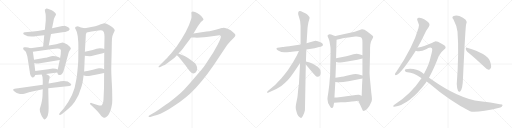
t = 0.00 s
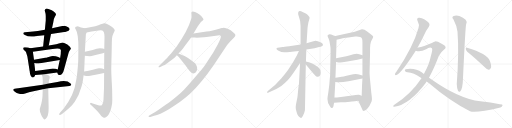
t = 4.82 s
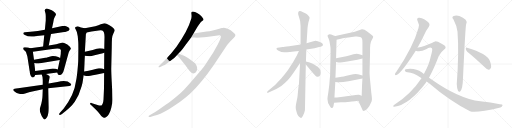
t = 9.65 s
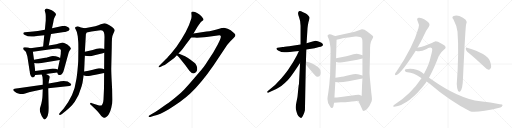
t = 14.47 s
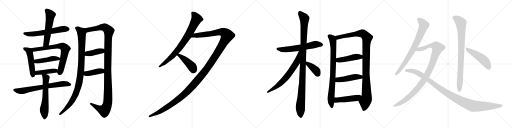
t = 19.29 s
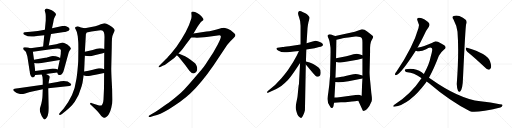
t = 24.12 s

The animated SVG that drew these frames (rendered in a browser with its animation timeline set to each time). Animation: 29 CSS @keyframes rules; one cycle of 24.12 s.

<svg version="1.1" viewBox="0 0 4096 1024" xmlns="http://www.w3.org/2000/svg">
  <g stroke="lightgray" stroke-dasharray="1,1" stroke-width="1" transform="scale(4, 4)">
    <line x1="0" y1="0" x2="256" y2="256"></line>
    <line x1="256" y1="0" x2="0" y2="256"></line>
    <line x1="128" y1="0" x2="128" y2="256"></line>
    <line x1="0" y1="128" x2="256" y2="128"></line>
    <line x1="256" y1="0" x2="512" y2="256"></line>
    <line x1="512" y1="0" x2="256" y2="256"></line>
    <line x1="384" y1="0" x2="384" y2="256"></line>
    <line x1="256" y1="128" x2="512" y2="128"></line>
    <line x1="512" y1="0" x2="768" y2="256"></line>
    <line x1="768" y1="0" x2="512" y2="256"></line>
    <line x1="640" y1="0" x2="640" y2="256"></line>
    <line x1="512" y1="128" x2="768" y2="128"></line>
    <line x1="768" y1="0" x2="1024" y2="256"></line>
    <line x1="1024" y1="0" x2="768" y2="256"></line>
    <line x1="896" y1="0" x2="896" y2="256"></line>
    <line x1="768" y1="128" x2="1024" y2="128"></line>
  </g>
<g transform="scale(1, -1) translate(0, -850)">
   <style type="text/css">
    @keyframes keyframes0 {
      from {
       stroke: black;
       stroke-dashoffset: 609;
       stroke-width: 128;
       }
       66% {
       animation-timing-function: step-end;
       stroke: black;
       stroke-dashoffset: 0;
       stroke-width: 128;
       }
       to {
       stroke: black;
       stroke-width: 1024;
       }
       }
       #make-me-a-hanzi-animation-0 {
         animation: keyframes0 0.745605s both;
         animation-delay: 0.000000s;
         animation-timing-function: linear;
       }
    @keyframes keyframes1 {
      from {
       stroke: black;
       stroke-dashoffset: 557;
       stroke-width: 128;
       }
       64% {
       animation-timing-function: step-end;
       stroke: black;
       stroke-dashoffset: 0;
       stroke-width: 128;
       }
       to {
       stroke: black;
       stroke-width: 1024;
       }
       }
       #make-me-a-hanzi-animation-1 {
         animation: keyframes1 0.703288s both;
         animation-delay: 0.745605s;
         animation-timing-function: linear;
       }
    @keyframes keyframes2 {
      from {
       stroke: black;
       stroke-dashoffset: 497;
       stroke-width: 128;
       }
       62% {
       animation-timing-function: step-end;
       stroke: black;
       stroke-dashoffset: 0;
       stroke-width: 128;
       }
       to {
       stroke: black;
       stroke-width: 1024;
       }
       }
       #make-me-a-hanzi-animation-2 {
         animation: keyframes2 0.654460s both;
         animation-delay: 1.448893s;
         animation-timing-function: linear;
       }
    @keyframes keyframes3 {
      from {
       stroke: black;
       stroke-dashoffset: 738;
       stroke-width: 128;
       }
       71% {
       animation-timing-function: step-end;
       stroke: black;
       stroke-dashoffset: 0;
       stroke-width: 128;
       }
       to {
       stroke: black;
       stroke-width: 1024;
       }
       }
       #make-me-a-hanzi-animation-3 {
         animation: keyframes3 0.850586s both;
         animation-delay: 2.103353s;
         animation-timing-function: linear;
       }
    @keyframes keyframes4 {
      from {
       stroke: black;
       stroke-dashoffset: 453;
       stroke-width: 128;
       }
       60% {
       animation-timing-function: step-end;
       stroke: black;
       stroke-dashoffset: 0;
       stroke-width: 128;
       }
       to {
       stroke: black;
       stroke-width: 1024;
       }
       }
       #make-me-a-hanzi-animation-4 {
         animation: keyframes4 0.618652s both;
         animation-delay: 2.953939s;
         animation-timing-function: linear;
       }
    @keyframes keyframes5 {
      from {
       stroke: black;
       stroke-dashoffset: 429;
       stroke-width: 128;
       }
       58% {
       animation-timing-function: step-end;
       stroke: black;
       stroke-dashoffset: 0;
       stroke-width: 128;
       }
       to {
       stroke: black;
       stroke-width: 1024;
       }
       }
       #make-me-a-hanzi-animation-5 {
         animation: keyframes5 0.599121s both;
         animation-delay: 3.572591s;
         animation-timing-function: linear;
       }
    @keyframes keyframes6 {
      from {
       stroke: black;
       stroke-dashoffset: 711;
       stroke-width: 128;
       }
       70% {
       animation-timing-function: step-end;
       stroke: black;
       stroke-dashoffset: 0;
       stroke-width: 128;
       }
       to {
       stroke: black;
       stroke-width: 1024;
       }
       }
       #make-me-a-hanzi-animation-6 {
         animation: keyframes6 0.828613s both;
         animation-delay: 4.171712s;
         animation-timing-function: linear;
       }
    @keyframes keyframes7 {
      from {
       stroke: black;
       stroke-dashoffset: 615;
       stroke-width: 128;
       }
       67% {
       animation-timing-function: step-end;
       stroke: black;
       stroke-dashoffset: 0;
       stroke-width: 128;
       }
       to {
       stroke: black;
       stroke-width: 1024;
       }
       }
       #make-me-a-hanzi-animation-7 {
         animation: keyframes7 0.750488s both;
         animation-delay: 5.000325s;
         animation-timing-function: linear;
       }
    @keyframes keyframes8 {
      from {
       stroke: black;
       stroke-dashoffset: 1008;
       stroke-width: 128;
       }
       77% {
       animation-timing-function: step-end;
       stroke: black;
       stroke-dashoffset: 0;
       stroke-width: 128;
       }
       to {
       stroke: black;
       stroke-width: 1024;
       }
       }
       #make-me-a-hanzi-animation-8 {
         animation: keyframes8 1.070312s both;
         animation-delay: 5.750813s;
         animation-timing-function: linear;
       }
    @keyframes keyframes9 {
      from {
       stroke: black;
       stroke-dashoffset: 1219;
       stroke-width: 128;
       }
       80% {
       animation-timing-function: step-end;
       stroke: black;
       stroke-dashoffset: 0;
       stroke-width: 128;
       }
       to {
       stroke: black;
       stroke-width: 1024;
       }
       }
       #make-me-a-hanzi-animation-9 {
         animation: keyframes9 1.242025s both;
         animation-delay: 6.821125s;
         animation-timing-function: linear;
       }
    @keyframes keyframes10 {
      from {
       stroke: black;
       stroke-dashoffset: 403;
       stroke-width: 128;
       }
       57% {
       animation-timing-function: step-end;
       stroke: black;
       stroke-dashoffset: 0;
       stroke-width: 128;
       }
       to {
       stroke: black;
       stroke-width: 1024;
       }
       }
       #make-me-a-hanzi-animation-10 {
         animation: keyframes10 0.577962s both;
         animation-delay: 8.063150s;
         animation-timing-function: linear;
       }
    @keyframes keyframes11 {
      from {
       stroke: black;
       stroke-dashoffset: 409;
       stroke-width: 128;
       }
       57% {
       animation-timing-function: step-end;
       stroke: black;
       stroke-dashoffset: 0;
       stroke-width: 128;
       }
       to {
       stroke: black;
       stroke-width: 1024;
       }
       }
       #make-me-a-hanzi-animation-11 {
         animation: keyframes11 0.582845s both;
         animation-delay: 8.641112s;
         animation-timing-function: linear;
       }
    @keyframes keyframes12 {
      from {
       stroke: black;
       stroke-dashoffset: 803;
       stroke-width: 128;
       }
       72% {
       animation-timing-function: step-end;
       stroke: black;
       stroke-dashoffset: 0;
       stroke-width: 128;
       }
       to {
       stroke: black;
       stroke-width: 1024;
       }
       }
       #make-me-a-hanzi-animation-12 {
         animation: keyframes12 0.903483s both;
         animation-delay: 9.223957s;
         animation-timing-function: linear;
       }
    @keyframes keyframes13 {
      from {
       stroke: black;
       stroke-dashoffset: 1468;
       stroke-width: 128;
       }
       83% {
       animation-timing-function: step-end;
       stroke: black;
       stroke-dashoffset: 0;
       stroke-width: 128;
       }
       to {
       stroke: black;
       stroke-width: 1024;
       }
       }
       #make-me-a-hanzi-animation-13 {
         animation: keyframes13 1.444661s both;
         animation-delay: 10.127440s;
         animation-timing-function: linear;
       }
    @keyframes keyframes14 {
      from {
       stroke: black;
       stroke-dashoffset: 436;
       stroke-width: 128;
       }
       59% {
       animation-timing-function: step-end;
       stroke: black;
       stroke-dashoffset: 0;
       stroke-width: 128;
       }
       to {
       stroke: black;
       stroke-width: 1024;
       }
       }
       #make-me-a-hanzi-animation-14 {
         animation: keyframes14 0.604818s both;
         animation-delay: 11.572101s;
         animation-timing-function: linear;
       }
    @keyframes keyframes15 {
      from {
       stroke: black;
       stroke-dashoffset: 609;
       stroke-width: 128;
       }
       66% {
       animation-timing-function: step-end;
       stroke: black;
       stroke-dashoffset: 0;
       stroke-width: 128;
       }
       to {
       stroke: black;
       stroke-width: 1024;
       }
       }
       #make-me-a-hanzi-animation-15 {
         animation: keyframes15 0.745605s both;
         animation-delay: 12.176919s;
         animation-timing-function: linear;
       }
    @keyframes keyframes16 {
      from {
       stroke: black;
       stroke-dashoffset: 1101;
       stroke-width: 128;
       }
       78% {
       animation-timing-function: step-end;
       stroke: black;
       stroke-dashoffset: 0;
       stroke-width: 128;
       }
       to {
       stroke: black;
       stroke-width: 1024;
       }
       }
       #make-me-a-hanzi-animation-16 {
         animation: keyframes16 1.145996s both;
         animation-delay: 12.922524s;
         animation-timing-function: linear;
       }
    @keyframes keyframes17 {
      from {
       stroke: black;
       stroke-dashoffset: 681;
       stroke-width: 128;
       }
       69% {
       animation-timing-function: step-end;
       stroke: black;
       stroke-dashoffset: 0;
       stroke-width: 128;
       }
       to {
       stroke: black;
       stroke-width: 1024;
       }
       }
       #make-me-a-hanzi-animation-17 {
         animation: keyframes17 0.804199s both;
         animation-delay: 14.068520s;
         animation-timing-function: linear;
       }
    @keyframes keyframes18 {
      from {
       stroke: black;
       stroke-dashoffset: 392;
       stroke-width: 128;
       }
       56% {
       animation-timing-function: step-end;
       stroke: black;
       stroke-dashoffset: 0;
       stroke-width: 128;
       }
       to {
       stroke: black;
       stroke-width: 1024;
       }
       }
       #make-me-a-hanzi-animation-18 {
         animation: keyframes18 0.569010s both;
         animation-delay: 14.872719s;
         animation-timing-function: linear;
       }
    @keyframes keyframes19 {
      from {
       stroke: black;
       stroke-dashoffset: 837;
       stroke-width: 128;
       }
       73% {
       animation-timing-function: step-end;
       stroke: black;
       stroke-dashoffset: 0;
       stroke-width: 128;
       }
       to {
       stroke: black;
       stroke-width: 1024;
       }
       }
       #make-me-a-hanzi-animation-19 {
         animation: keyframes19 0.931152s both;
         animation-delay: 15.441729s;
         animation-timing-function: linear;
       }
    @keyframes keyframes20 {
      from {
       stroke: black;
       stroke-dashoffset: 1097;
       stroke-width: 128;
       }
       78% {
       animation-timing-function: step-end;
       stroke: black;
       stroke-dashoffset: 0;
       stroke-width: 128;
       }
       to {
       stroke: black;
       stroke-width: 1024;
       }
       }
       #make-me-a-hanzi-animation-20 {
         animation: keyframes20 1.142741s both;
         animation-delay: 16.372881s;
         animation-timing-function: linear;
       }
    @keyframes keyframes21 {
      from {
       stroke: black;
       stroke-dashoffset: 458;
       stroke-width: 128;
       }
       60% {
       animation-timing-function: step-end;
       stroke: black;
       stroke-dashoffset: 0;
       stroke-width: 128;
       }
       to {
       stroke: black;
       stroke-width: 1024;
       }
       }
       #make-me-a-hanzi-animation-21 {
         animation: keyframes21 0.622721s both;
         animation-delay: 17.515622s;
         animation-timing-function: linear;
       }
    @keyframes keyframes22 {
      from {
       stroke: black;
       stroke-dashoffset: 467;
       stroke-width: 128;
       }
       60% {
       animation-timing-function: step-end;
       stroke: black;
       stroke-dashoffset: 0;
       stroke-width: 128;
       }
       to {
       stroke: black;
       stroke-width: 1024;
       }
       }
       #make-me-a-hanzi-animation-22 {
         animation: keyframes22 0.630046s both;
         animation-delay: 18.138343s;
         animation-timing-function: linear;
       }
    @keyframes keyframes23 {
      from {
       stroke: black;
       stroke-dashoffset: 475;
       stroke-width: 128;
       }
       61% {
       animation-timing-function: step-end;
       stroke: black;
       stroke-dashoffset: 0;
       stroke-width: 128;
       }
       to {
       stroke: black;
       stroke-width: 1024;
       }
       }
       #make-me-a-hanzi-animation-23 {
         animation: keyframes23 0.636556s both;
         animation-delay: 18.768389s;
         animation-timing-function: linear;
       }
    @keyframes keyframes24 {
      from {
       stroke: black;
       stroke-dashoffset: 768;
       stroke-width: 128;
       }
       71% {
       animation-timing-function: step-end;
       stroke: black;
       stroke-dashoffset: 0;
       stroke-width: 128;
       }
       to {
       stroke: black;
       stroke-width: 1024;
       }
       }
       #make-me-a-hanzi-animation-24 {
         animation: keyframes24 0.875000s both;
         animation-delay: 19.404945s;
         animation-timing-function: linear;
       }
    @keyframes keyframes25 {
      from {
       stroke: black;
       stroke-dashoffset: 1041;
       stroke-width: 128;
       }
       77% {
       animation-timing-function: step-end;
       stroke: black;
       stroke-dashoffset: 0;
       stroke-width: 128;
       }
       to {
       stroke: black;
       stroke-width: 1024;
       }
       }
       #make-me-a-hanzi-animation-25 {
         animation: keyframes25 1.097168s both;
         animation-delay: 20.279945s;
         animation-timing-function: linear;
       }
    @keyframes keyframes26 {
      from {
       stroke: black;
       stroke-dashoffset: 1093;
       stroke-width: 128;
       }
       78% {
       animation-timing-function: step-end;
       stroke: black;
       stroke-dashoffset: 0;
       stroke-width: 128;
       }
       to {
       stroke: black;
       stroke-width: 1024;
       }
       }
       #make-me-a-hanzi-animation-26 {
         animation: keyframes26 1.139486s both;
         animation-delay: 21.377113s;
         animation-timing-function: linear;
       }
    @keyframes keyframes27 {
      from {
       stroke: black;
       stroke-dashoffset: 866;
       stroke-width: 128;
       }
       74% {
       animation-timing-function: step-end;
       stroke: black;
       stroke-dashoffset: 0;
       stroke-width: 128;
       }
       to {
       stroke: black;
       stroke-width: 1024;
       }
       }
       #make-me-a-hanzi-animation-27 {
         animation: keyframes27 0.954753s both;
         animation-delay: 22.516599s;
         animation-timing-function: linear;
       }
    @keyframes keyframes28 {
      from {
       stroke: black;
       stroke-dashoffset: 487;
       stroke-width: 128;
       }
       61% {
       animation-timing-function: step-end;
       stroke: black;
       stroke-dashoffset: 0;
       stroke-width: 128;
       }
       to {
       stroke: black;
       stroke-width: 1024;
       }
       }
       #make-me-a-hanzi-animation-28 {
         animation: keyframes28 0.646322s both;
         animation-delay: 23.471352s;
         animation-timing-function: linear;
       }
</style>
<path d="M 408.0 578.0 L 513.0 595.0 Q 520.0 595.0 533.0 599.0 Q 545.0 602.0 551.0 607.0 Q 556.0 612.0 557.0 616.0 Q 558.0 620.0 551.0 628.0 Q 543.0 635.0 529.0 640.0 Q 515.0 644.0 510.0 643.0 L 498.0 642.0 L 416.0 624.0 L 359.0 613.0 L 302.0 603.0 L 245.0 596.0 L 220.0 595.0 L 199.0 592.0 Q 188.0 592.0 187.0 587.0 Q 185.0 582.0 189.0 576.0 Q 193.0 570.0 222.0 561.0 L 253.0 558.0 Q 265.0 557.0 294.0 562.0 L 354.0 568.0 L 408.0 578.0 Z" fill="lightgray"></path> 
<path d="M 390.0 486.0 L 408.0 578.0 L 416.0 624.0 L 426.0 671.0 Q 430.0 705.0 439.0 717.0 Q 448.0 729.0 448.0 734.0 Q 448.0 738.0 443.0 746.0 Q 425.0 765.0 414.0 768.0 L 393.0 777.0 Q 377.0 783.0 368.0 781.0 Q 353.0 775.0 360.0 758.0 Q 366.0 740.0 366.0 720.0 L 366.0 686.0 L 359.0 613.0 L 354.0 568.0 L 345.0 479.0 C 342.0 449.0 384.0 457.0 390.0 486.0 Z" fill="lightgray"></path> 
<path d="M 242.0 464.0 L 224.0 470.0 L 203.0 472.0 Q 185.0 475.0 185.0 461.0 Q 185.0 457.0 196.0 446.0 Q 207.0 438.0 209.0 431.0 L 219.0 399.0 L 237.0 283.0 Q 239.0 280.0 239.0 269.0 L 241.0 258.0 Q 243.0 247.0 249.0 241.0 Q 259.0 221.0 276.0 238.0 L 282.0 251.0 L 282.0 283.0 L 274.0 346.0 L 272.0 372.0 L 263.0 436.0 C 260.0 458.0 260.0 458.0 242.0 464.0 Z" fill="lightgray"></path> 
<path d="M 345.0 479.0 L 242.0 464.0 C 212.0 460.0 233.0 432.0 263.0 436.0 L 420.0 458.0 Q 479.0 467.0 486.0 453.0 Q 488.0 448.0 487.0 441.0 Q 486.0 433.0 486.0 419.0 L 481.0 386.0 L 478.0 371.0 L 462.0 294.0 C 457.0 272.0 457.0 272.0 458.0 270.0 L 463.0 256.0 Q 463.0 250.0 476.0 250.0 Q 487.0 248.0 497.0 260.0 Q 507.0 271.0 511.0 290.0 L 549.0 428.0 Q 552.0 438.0 559.0 448.0 Q 566.0 458.0 567.0 461.0 Q 568.0 464.0 559.0 477.0 Q 539.0 496.0 518.0 504.0 Q 505.0 510.0 500.0 510.0 L 486.0 506.0 Q 473.0 501.0 450.0 497.0 L 390.0 486.0 L 345.0 479.0 Z" fill="lightgray"></path> 
<path d="M 446.0 400.0 L 423.0 402.0 Q 414.0 402.0 389.0 395.0 Q 364.0 388.0 362.0 388.0 L 272.0 372.0 C 242.0 367.0 245.0 352.0 274.0 346.0 L 290.0 343.0 Q 303.0 341.0 320.0 344.0 L 478.0 371.0 C 502.0 375.0 502.0 375.0 481.0 386.0 L 466.0 394.0 L 446.0 400.0 Z" fill="lightgray"></path> 
<path d="M 282.0 251.0 L 334.0 255.0 L 368.0 259.0 L 458.0 270.0 C 488.0 274.0 490.0 284.0 462.0 294.0 L 445.0 300.0 Q 431.0 302.0 423.0 302.0 L 386.0 296.0 L 282.0 283.0 C 252.0 279.0 252.0 249.0 282.0 251.0 Z" fill="lightgray"></path> 
<path d="M 342.0 173.0 L 145.0 144.0 Q 109.0 139.0 108.0 138.0 Q 106.0 132.0 106.0 129.0 Q 106.0 126.0 119.0 117.0 Q 131.0 107.0 153.0 100.0 Q 171.0 93.0 201.0 103.0 Q 231.0 112.0 240.0 114.0 L 342.0 136.0 L 386.0 144.0 L 556.0 163.0 Q 568.0 166.0 570.0 172.0 Q 571.0 175.0 562.0 184.0 Q 537.0 212.0 459.0 195.0 L 389.0 182.0 L 342.0 173.0 Z" fill="lightgray"></path> 
<path d="M 334.0 255.0 L 340.0 234.0 L 342.0 211.0 L 342.0 173.0 L 342.0 136.0 L 340.0 84.0 Q 340.0 70.0 335.0 43.0 Q 330.0 16.0 324.0 -2.0 Q 318.0 -20.0 318.0 -24.0 L 320.0 -44.0 L 330.0 -70.0 Q 334.0 -80.0 344.0 -94.0 Q 350.0 -107.0 358.0 -105.0 Q 365.0 -104.0 377.0 -85.0 Q 389.0 -67.0 389.0 -12.0 L 386.0 144.0 L 389.0 182.0 L 390.0 196.0 L 398.0 234.0 Q 400.0 243.0 384.0 251.0 L 368.0 259.0 C 341.0 272.0 327.0 279.0 334.0 255.0 Z" fill="lightgray"></path> 
<path d="M 622.0 560.0 L 626.0 514.0 Q 627.0 501.0 627.0 464.0 L 626.0 376.0 Q 626.0 350.0 620.0 289.0 Q 614.0 228.0 608.0 202.0 Q 595.0 93.0 510.0 -17.0 L 481.0 -50.0 Q 472.0 -62.0 473.0 -63.0 Q 474.0 -77.0 496.0 -61.0 L 518.0 -44.0 Q 526.0 -38.0 560.0 -8.0 Q 580.0 12.0 598.0 37.0 Q 634.0 89.0 653.0 160.0 Q 662.0 194.0 663.0 207.0 L 669.0 248.0 L 673.0 279.0 L 676.0 342.0 Q 676.0 352.0 679.0 405.0 L 679.0 436.0 L 687.0 577.0 L 693.0 591.0 C 701.0 619.0 701.0 619.0 678.0 624.0 L 648.0 631.0 L 633.0 637.0 Q 623.0 641.0 616.0 639.0 Q 592.0 636.0 605.0 616.0 Q 618.0 596.0 622.0 560.0 Z" fill="lightgray"></path> 
<path d="M 833.0 266.0 L 832.0 142.0 L 828.0 54.0 Q 825.0 16.0 812.0 7.0 Q 802.0 2.0 780.0 11.0 L 736.0 25.0 Q 730.0 28.0 725.0 27.0 Q 720.0 25.0 720.0 21.0 Q 720.0 17.0 724.0 14.0 L 766.0 -26.0 Q 790.0 -50.0 801.0 -66.0 Q 812.0 -82.0 815.0 -82.0 Q 828.0 -94.0 837.0 -92.0 Q 846.0 -91.0 862.0 -75.0 Q 886.0 -49.0 897.0 22.0 Q 899.0 54.0 898.0 69.0 L 897.0 134.0 L 894.0 194.0 Q 890.0 265.0 890.0 302.0 L 894.0 472.0 Q 894.0 520.0 896.0 543.0 Q 898.0 566.0 908.0 585.0 Q 918.0 604.0 918.0 609.0 Q 918.0 613.0 908.0 624.0 Q 898.0 635.0 872.0 651.0 Q 846.0 666.0 834.0 664.0 Q 821.0 662.0 806.0 656.0 Q 790.0 649.0 762.0 641.0 L 678.0 624.0 C 649.0 618.0 664.0 585.0 693.0 591.0 L 732.0 599.0 L 789.0 607.0 Q 811.0 610.0 818.0 606.0 Q 836.0 599.0 836.0 554.0 L 834.0 458.0 L 834.0 429.0 L 833.0 296.0 L 833.0 266.0 Z" fill="lightgray"></path> 
<path d="M 696.0 402.0 L 719.0 400.0 Q 729.0 400.0 756.0 409.0 L 806.0 421.0 Q 812.0 421.0 834.0 429.0 C 862.0 439.0 862.0 449.0 834.0 458.0 L 822.0 462.0 Q 815.0 465.0 798.0 465.0 L 773.0 461.0 L 742.0 451.0 L 679.0 436.0 C 650.0 429.0 649.0 410.0 679.0 405.0 L 696.0 402.0 Z" fill="lightgray"></path> 
<path d="M 669.0 248.0 L 680.0 245.0 Q 690.0 242.0 702.0 242.0 Q 713.0 242.0 765.0 252.0 L 833.0 266.0 C 862.0 272.0 861.0 285.0 833.0 296.0 L 818.0 302.0 Q 805.0 306.0 791.0 304.0 Q 777.0 302.0 743.0 292.0 Q 709.0 282.0 673.0 279.0 C 643.0 276.0 640.0 256.0 669.0 248.0 Z" fill="lightgray"></path> 
<path d="M 1548.0 582.5 L 1580.0 636.5 Q 1596.0 661.5 1603.0 668.5 L 1607.0 673.5 L 1620.0 683.5 Q 1633.0 691.5 1625.0 702.5 Q 1604.0 735.5 1560.0 753.5 Q 1537.0 764.5 1531.0 749.5 Q 1530.0 748.5 1532.0 732.5 Q 1534.0 715.5 1530.0 699.5 Q 1502.0 602.5 1412.0 476.5 L 1367.0 420.5 Q 1338.0 387.5 1330.0 379.5 L 1274.0 323.5 Q 1266.0 315.5 1269.0 312.5 Q 1271.0 310.5 1282.0 314.5 L 1306.0 325.5 Q 1317.0 329.5 1332.0 340.5 L 1394.0 386.5 L 1415.0 407.5 L 1428.0 421.5 L 1447.0 442.5 Q 1462.0 457.5 1481.0 485.5 Q 1504.0 517.5 1529.0 550.5 L 1548.0 582.5 Z" fill="lightgray"></path> 
<path d="M 1788.0 627.5 Q 1784.0 625.5 1774.0 625.5 L 1733.0 613.5 L 1702.0 606.5 Q 1675.0 599.5 1652.0 597.5 L 1548.0 582.5 C 1518.0 578.5 1499.0 551.5 1529.0 550.5 L 1558.0 549.5 Q 1570.0 547.5 1602.0 549.5 Q 1635.0 551.5 1653.0 554.5 L 1756.0 567.5 Q 1763.0 567.5 1766.0 562.5 Q 1772.0 553.5 1742.0 493.5 L 1705.0 428.5 L 1659.0 357.5 Q 1633.0 315.5 1621.0 303.5 Q 1612.0 291.5 1555.0 225.5 Q 1499.0 159.5 1472.0 132.5 Q 1446.0 105.5 1410.0 75.5 Q 1356.0 30.5 1334.0 17.5 L 1266.0 -29.5 Q 1235.0 -50.5 1221.0 -57.5 L 1194.0 -73.5 Q 1187.0 -77.5 1189.0 -82.5 Q 1192.0 -88.5 1202.0 -85.5 L 1233.0 -76.5 Q 1276.0 -68.5 1351.0 -24.5 Q 1377.0 -8.5 1441.0 35.5 Q 1495.0 77.5 1520.0 99.5 Q 1609.0 182.5 1709.0 327.5 L 1817.0 489.5 L 1843.0 519.5 Q 1857.0 535.5 1871.0 548.5 Q 1885.0 560.5 1883.0 569.5 Q 1883.0 577.5 1869.0 587.5 Q 1846.0 610.5 1821.0 619.5 Q 1797.0 627.5 1788.0 627.5 Z" fill="lightgray"></path> 
<path d="M 1415.0 407.5 L 1430.0 393.5 L 1483.0 327.5 L 1515.0 284.5 L 1534.0 266.5 Q 1554.0 257.5 1567.0 271.5 Q 1581.0 284.5 1577.0 310.5 Q 1576.0 318.5 1564.0 339.5 Q 1552.0 353.5 1501.0 387.5 Q 1470.0 405.5 1466.0 405.5 L 1428.0 421.5 C 1400.0 433.5 1393.0 427.5 1415.0 407.5 Z" fill="lightgray"></path> 
<path d="M 2450.5 454.0 L 2516.5 465.0 L 2552.5 474.0 Q 2581.5 477.0 2583.5 493.0 Q 2584.5 500.0 2571.5 508.0 Q 2559.5 516.0 2542.5 520.0 L 2523.5 524.0 Q 2520.5 524.0 2500.5 519.0 L 2452.5 505.0 L 2404.5 495.0 L 2313.5 480.0 Q 2269.5 474.0 2261.5 474.0 L 2234.5 471.0 Q 2216.5 471.0 2214.5 466.0 Q 2204.5 456.0 2228.5 444.0 Q 2252.5 431.0 2278.5 432.0 Q 2304.5 433.0 2391.5 442.0 L 2450.5 454.0 Z" fill="lightgray"></path> 
<path d="M 2447.5 359.0 L 2450.5 454.0 L 2452.5 505.0 L 2459.5 615.0 Q 2459.5 623.0 2462.5 644.0 L 2467.5 672.0 L 2472.5 691.0 Q 2477.5 705.0 2476.5 711.0 Q 2476.5 716.0 2465.5 727.0 Q 2455.5 737.0 2446.5 742.0 L 2420.5 754.0 Q 2392.5 771.0 2385.5 751.0 Q 2381.5 741.0 2392.5 712.0 Q 2404.5 682.0 2404.5 644.0 L 2404.5 495.0 L 2400.5 347.0 L 2391.5 176.0 Q 2388.5 167.0 2384.5 123.0 Q 2380.5 79.0 2378.5 68.0 L 2370.5 28.0 Q 2365.5 4.0 2365.5 -8.0 Q 2365.5 -21.0 2370.5 -38.0 Q 2375.5 -55.0 2379.5 -65.0 Q 2384.5 -75.0 2392.5 -84.0 Q 2401.5 -93.0 2407.5 -93.0 Q 2412.5 -95.0 2422.5 -77.0 Q 2433.5 -59.0 2439.5 -31.0 L 2446.5 335.0 L 2447.5 359.0 Z" fill="lightgray"></path> 
<path d="M 2391.5 442.0 L 2374.5 407.0 L 2345.5 355.0 L 2302.5 288.0 Q 2282.5 260.0 2251.5 225.0 L 2200.5 171.0 L 2142.5 123.0 Q 2134.5 115.0 2136.5 110.0 Q 2138.5 105.0 2148.5 110.0 L 2210.5 139.0 Q 2250.5 157.0 2301.5 209.0 Q 2325.5 234.0 2376.5 311.0 L 2400.5 347.0 C 2476.5 460.0 2404.5 469.0 2391.5 442.0 Z" fill="lightgray"></path> 
<path d="M 2544.5 236.0 Q 2565.5 240.0 2565.5 268.0 Q 2565.5 296.0 2550.5 308.0 Q 2504.5 342.0 2477.5 350.0 L 2447.5 359.0 C 2420.5 367.0 2427.5 358.0 2446.5 335.0 L 2496.5 274.0 Q 2516.5 250.0 2525.5 243.0 Q 2534.5 236.0 2544.5 236.0 Z" fill="lightgray"></path> 
<path d="M 2682.5 563.0 L 2668.5 567.0 Q 2633.5 580.0 2626.5 572.0 Q 2620.5 568.0 2620.5 563.0 Q 2621.5 557.0 2628.5 543.0 Q 2634.5 527.0 2636.5 516.0 L 2643.5 473.0 Q 2644.5 470.0 2644.5 429.0 L 2640.5 242.0 Q 2638.5 229.0 2634.5 175.0 L 2626.5 110.0 Q 2619.5 67.0 2619.5 58.0 Q 2619.5 22.0 2640.5 -2.0 Q 2648.5 -16.0 2656.5 -14.0 Q 2664.5 -12.0 2667.5 0.0 L 2672.5 28.0 L 2675.5 71.0 L 2682.5 195.0 L 2683.5 229.0 L 2688.5 355.0 L 2688.5 385.0 L 2692.5 533.0 C 2693.5 560.0 2693.5 560.0 2682.5 563.0 Z" fill="lightgray"></path> 
<path d="M 2960.5 469.0 L 2962.5 494.0 L 2967.5 517.0 Q 2969.5 523.0 2977.5 537.0 Q 2985.5 551.0 2985.5 556.0 Q 2985.5 561.0 2973.5 571.0 L 2937.5 599.0 Q 2912.5 618.0 2894.5 616.0 L 2838.5 597.0 L 2682.5 563.0 C 2653.5 557.0 2663.5 526.0 2692.5 533.0 L 2735.5 543.0 Q 2744.5 545.0 2786.5 550.0 L 2842.5 558.0 Q 2884.5 561.0 2895.5 543.0 Q 2899.5 535.0 2899.5 512.0 L 2899.5 409.0 L 2899.5 383.0 L 2899.5 246.0 L 2899.5 223.0 L 2896.5 173.0 L 2893.5 84.0 C 2892.5 54.0 2854.5 71.0 2866.5 44.0 L 2896.5 -22.0 Q 2900.5 -36.0 2909.5 -38.0 Q 2924.5 -38.0 2941.5 -16.0 Q 2959.5 6.0 2966.5 26.0 Q 2975.5 42.0 2975.5 57.0 Q 2975.5 71.0 2970.5 106.0 L 2962.5 190.0 Q 2956.5 248.0 2956.5 273.0 L 2960.5 432.0 L 2960.5 469.0 Z" fill="lightgray"></path> 
<path d="M 2688.5 355.0 L 2708.5 350.0 L 2721.5 350.0 Q 2729.5 349.0 2766.5 356.0 L 2859.5 372.0 L 2899.5 383.0 C 2928.5 391.0 2928.5 400.0 2899.5 409.0 L 2874.5 417.0 Q 2853.5 424.0 2827.5 416.0 Q 2802.5 407.0 2770.5 401.0 L 2688.5 385.0 C 2659.5 379.0 2659.5 362.0 2688.5 355.0 Z" fill="lightgray"></path> 
<path d="M 2682.5 195.0 L 2698.5 193.0 Q 2722.5 189.0 2787.5 200.0 L 2899.5 223.0 C 2928.5 229.0 2927.5 237.0 2899.5 246.0 L 2878.5 253.0 Q 2847.5 263.0 2807.5 253.0 L 2763.5 242.0 Q 2742.5 236.0 2683.5 229.0 C 2653.5 225.0 2652.5 199.0 2682.5 195.0 Z" fill="lightgray"></path> 
<path d="M 2672.5 28.0 L 2727.5 32.0 Q 2767.5 33.0 2782.5 35.0 L 2815.5 38.0 Q 2838.5 40.0 2866.5 44.0 C 2896.5 48.0 2921.5 74.0 2893.5 84.0 L 2871.5 92.0 Q 2865.5 94.0 2845.5 91.0 L 2727.5 75.0 Q 2689.5 71.0 2675.5 71.0 C 2645.5 70.0 2642.5 26.0 2672.5 28.0 Z" fill="lightgray"></path> 
<path d="M 3340.0 469.0 Q 3365.0 512.0 3390.0 564.0 Q 3411.0 613.0 3431.0 637.0 Q 3440.0 649.0 3434.0 662.0 Q 3428.0 675.0 3397.0 695.0 Q 3369.0 711.0 3349.0 708.0 Q 3330.0 704.0 3341.0 683.0 Q 3357.0 655.0 3348.0 627.0 Q 3306.0 477.0 3171.0 276.0 Q 3161.0 264.0 3160.0 258.0 Q 3157.0 246.0 3172.0 250.0 Q 3212.0 268.0 3326.0 445.0 L 3340.0 469.0 Z" fill="lightgray"></path> 
<path d="M 3432.0 229.0 Q 3472.0 301.0 3511.0 404.0 Q 3526.0 434.0 3551.0 453.0 Q 3566.0 463.0 3565.0 472.0 Q 3564.0 485.0 3533.0 500.0 Q 3496.0 521.0 3481.0 519.0 Q 3469.0 518.0 3459.0 509.0 Q 3386.0 476.0 3345.0 471.0 Q 3342.0 471.0 3340.0 469.0 C 3311.0 462.0 3296.0 450.0 3326.0 445.0 Q 3362.0 433.0 3409.0 456.0 Q 3439.0 477.0 3455.0 465.0 Q 3464.0 461.0 3446.0 398.0 Q 3433.0 332.0 3391.0 259.0 L 3372.0 225.0 Q 3288.0 98.0 3152.0 10.0 Q 3145.0 4.0 3145.0 0.0 Q 3146.0 -4.0 3154.0 -3.0 Q 3274.0 12.0 3407.0 189.0 Q 3410.0 195.0 3413.0 198.0 L 3432.0 229.0 Z" fill="lightgray"></path> 
<path d="M 3413.0 198.0 L 3435.0 182.0 Q 3597.0 43.0 3760.0 -40.0 Q 3808.0 -56.0 4003.0 -9.0 Q 4016.0 -3.0 4020.0 7.0 Q 4023.0 17.0 3999.0 17.0 Q 3926.0 30.0 3843.0 40.0 Q 3669.0 62.0 3450.0 217.0 Q 3441.0 224.0 3432.0 229.0 L 3391.0 259.0 Q 3358.0 292.0 3308.0 299.0 Q 3272.0 303.0 3245.0 297.0 Q 3235.0 291.0 3240.0 282.0 Q 3247.0 272.0 3260.0 272.0 Q 3309.0 268.0 3367.0 229.0 Q 3370.0 228.0 3372.0 225.0 L 3413.0 198.0 Z" fill="lightgray"></path> 
<path d="M 3628.0 695.0 Q 3655.0 644.0 3660.0 596.0 Q 3673.0 428.0 3654.0 179.0 Q 3655.0 146.0 3664.0 124.0 Q 3671.0 111.0 3681.0 118.0 Q 3702.0 140.0 3704.0 227.0 Q 3723.0 633.0 3729.0 656.0 Q 3739.0 678.0 3725.0 692.0 Q 3707.0 708.0 3675.0 722.0 Q 3650.0 732.0 3625.0 721.0 Q 3612.0 712.0 3628.0 695.0 Z" fill="lightgray"></path> 
<path d="M 3738.0 437.0 Q 3799.0 388.0 3874.0 316.0 Q 3892.0 297.0 3908.0 293.0 Q 3917.0 292.0 3924.0 303.0 Q 3936.0 316.0 3920.0 361.0 Q 3899.0 422.0 3737.0 469.0 Q 3727.0 473.0 3726.0 461.0 Q 3727.0 448.0 3738.0 437.0 Z" fill="lightgray"></path> 
      <clipPath id="make-me-a-hanzi-clip-0">
      <path d="M 408.0 578.0 L 513.0 595.0 Q 520.0 595.0 533.0 599.0 Q 545.0 602.0 551.0 607.0 Q 556.0 612.0 557.0 616.0 Q 558.0 620.0 551.0 628.0 Q 543.0 635.0 529.0 640.0 Q 515.0 644.0 510.0 643.0 L 498.0 642.0 L 416.0 624.0 L 359.0 613.0 L 302.0 603.0 L 245.0 596.0 L 220.0 595.0 L 199.0 592.0 Q 188.0 592.0 187.0 587.0 Q 185.0 582.0 189.0 576.0 Q 193.0 570.0 222.0 561.0 L 253.0 558.0 Q 265.0 557.0 294.0 562.0 L 354.0 568.0 L 408.0 578.0 Z" fill="lightgray"></path>
      </clipPath>
      <path clip-path="url(#make-me-a-hanzi-clip-0)" d="M 196.0 583.0 L 268.0 578.0 L 506.0 619.0 L 545.0 618.0 " fill="none" id="make-me-a-hanzi-animation-0" stroke-dasharray="481 962" stroke-linecap="round"></path>

      <clipPath id="make-me-a-hanzi-clip-1">
      <path d="M 390.0 486.0 L 408.0 578.0 L 416.0 624.0 L 426.0 671.0 Q 430.0 705.0 439.0 717.0 Q 448.0 729.0 448.0 734.0 Q 448.0 738.0 443.0 746.0 Q 425.0 765.0 414.0 768.0 L 393.0 777.0 Q 377.0 783.0 368.0 781.0 Q 353.0 775.0 360.0 758.0 Q 366.0 740.0 366.0 720.0 L 366.0 686.0 L 359.0 613.0 L 354.0 568.0 L 345.0 479.0 C 342.0 449.0 384.0 457.0 390.0 486.0 Z" fill="lightgray"></path>
      </clipPath>
      <path clip-path="url(#make-me-a-hanzi-clip-1)" d="M 373.0 767.0 L 403.0 728.0 L 371.0 506.0 L 352.0 486.0 " fill="none" id="make-me-a-hanzi-animation-1" stroke-dasharray="429 858" stroke-linecap="round"></path>

      <clipPath id="make-me-a-hanzi-clip-2">
      <path d="M 242.0 464.0 L 224.0 470.0 L 203.0 472.0 Q 185.0 475.0 185.0 461.0 Q 185.0 457.0 196.0 446.0 Q 207.0 438.0 209.0 431.0 L 219.0 399.0 L 237.0 283.0 Q 239.0 280.0 239.0 269.0 L 241.0 258.0 Q 243.0 247.0 249.0 241.0 Q 259.0 221.0 276.0 238.0 L 282.0 251.0 L 282.0 283.0 L 274.0 346.0 L 272.0 372.0 L 263.0 436.0 C 260.0 458.0 260.0 458.0 242.0 464.0 Z" fill="lightgray"></path>
      </clipPath>
      <path clip-path="url(#make-me-a-hanzi-clip-2)" d="M 195.0 462.0 L 228.0 444.0 L 239.0 423.0 L 263.0 245.0 " fill="none" id="make-me-a-hanzi-animation-2" stroke-dasharray="369 738" stroke-linecap="round"></path>

      <clipPath id="make-me-a-hanzi-clip-3">
      <path d="M 345.0 479.0 L 242.0 464.0 C 212.0 460.0 233.0 432.0 263.0 436.0 L 420.0 458.0 Q 479.0 467.0 486.0 453.0 Q 488.0 448.0 487.0 441.0 Q 486.0 433.0 486.0 419.0 L 481.0 386.0 L 478.0 371.0 L 462.0 294.0 C 457.0 272.0 457.0 272.0 458.0 270.0 L 463.0 256.0 Q 463.0 250.0 476.0 250.0 Q 487.0 248.0 497.0 260.0 Q 507.0 271.0 511.0 290.0 L 549.0 428.0 Q 552.0 438.0 559.0 448.0 Q 566.0 458.0 567.0 461.0 Q 568.0 464.0 559.0 477.0 Q 539.0 496.0 518.0 504.0 Q 505.0 510.0 500.0 510.0 L 486.0 506.0 Q 473.0 501.0 450.0 497.0 L 390.0 486.0 L 345.0 479.0 Z" fill="lightgray"></path>
      </clipPath>
      <path clip-path="url(#make-me-a-hanzi-clip-3)" d="M 250.0 463.0 L 271.0 452.0 L 461.0 481.0 L 500.0 480.0 L 510.0 473.0 L 523.0 459.0 L 494.0 320.0 L 477.0 269.0 " fill="none" id="make-me-a-hanzi-animation-3" stroke-dasharray="610 1220" stroke-linecap="round"></path>

      <clipPath id="make-me-a-hanzi-clip-4">
      <path d="M 446.0 400.0 L 423.0 402.0 Q 414.0 402.0 389.0 395.0 Q 364.0 388.0 362.0 388.0 L 272.0 372.0 C 242.0 367.0 245.0 352.0 274.0 346.0 L 290.0 343.0 Q 303.0 341.0 320.0 344.0 L 478.0 371.0 C 502.0 375.0 502.0 375.0 481.0 386.0 L 466.0 394.0 L 446.0 400.0 Z" fill="lightgray"></path>
      </clipPath>
      <path clip-path="url(#make-me-a-hanzi-clip-4)" d="M 279.0 353.0 L 421.0 382.0 L 473.0 380.0 " fill="none" id="make-me-a-hanzi-animation-4" stroke-dasharray="325 650" stroke-linecap="round"></path>

      <clipPath id="make-me-a-hanzi-clip-5">
      <path d="M 282.0 251.0 L 334.0 255.0 L 368.0 259.0 L 458.0 270.0 C 488.0 274.0 490.0 284.0 462.0 294.0 L 445.0 300.0 Q 431.0 302.0 423.0 302.0 L 386.0 296.0 L 282.0 283.0 C 252.0 279.0 252.0 249.0 282.0 251.0 Z" fill="lightgray"></path>
      </clipPath>
      <path clip-path="url(#make-me-a-hanzi-clip-5)" d="M 288.0 256.0 L 306.0 270.0 L 455.0 289.0 " fill="none" id="make-me-a-hanzi-animation-5" stroke-dasharray="301 602" stroke-linecap="round"></path>

      <clipPath id="make-me-a-hanzi-clip-6">
      <path d="M 342.0 173.0 L 145.0 144.0 Q 109.0 139.0 108.0 138.0 Q 106.0 132.0 106.0 129.0 Q 106.0 126.0 119.0 117.0 Q 131.0 107.0 153.0 100.0 Q 171.0 93.0 201.0 103.0 Q 231.0 112.0 240.0 114.0 L 342.0 136.0 L 386.0 144.0 L 556.0 163.0 Q 568.0 166.0 570.0 172.0 Q 571.0 175.0 562.0 184.0 Q 537.0 212.0 459.0 195.0 L 389.0 182.0 L 342.0 173.0 Z" fill="lightgray"></path>
      </clipPath>
      <path clip-path="url(#make-me-a-hanzi-clip-6)" d="M 112.0 132.0 L 169.0 122.0 L 473.0 177.0 L 521.0 181.0 L 561.0 175.0 " fill="none" id="make-me-a-hanzi-animation-6" stroke-dasharray="583 1166" stroke-linecap="round"></path>

      <clipPath id="make-me-a-hanzi-clip-7">
      <path d="M 334.0 255.0 L 340.0 234.0 L 342.0 211.0 L 342.0 173.0 L 342.0 136.0 L 340.0 84.0 Q 340.0 70.0 335.0 43.0 Q 330.0 16.0 324.0 -2.0 Q 318.0 -20.0 318.0 -24.0 L 320.0 -44.0 L 330.0 -70.0 Q 334.0 -80.0 344.0 -94.0 Q 350.0 -107.0 358.0 -105.0 Q 365.0 -104.0 377.0 -85.0 Q 389.0 -67.0 389.0 -12.0 L 386.0 144.0 L 389.0 182.0 L 390.0 196.0 L 398.0 234.0 Q 400.0 243.0 384.0 251.0 L 368.0 259.0 C 341.0 272.0 327.0 279.0 334.0 255.0 Z" fill="lightgray"></path>
      </clipPath>
      <path clip-path="url(#make-me-a-hanzi-clip-7)" d="M 340.0 251.0 L 368.0 228.0 L 364.0 73.0 L 354.0 -26.0 L 357.0 -94.0 " fill="none" id="make-me-a-hanzi-animation-7" stroke-dasharray="487 974" stroke-linecap="round"></path>

      <clipPath id="make-me-a-hanzi-clip-8">
      <path d="M 622.0 560.0 L 626.0 514.0 Q 627.0 501.0 627.0 464.0 L 626.0 376.0 Q 626.0 350.0 620.0 289.0 Q 614.0 228.0 608.0 202.0 Q 595.0 93.0 510.0 -17.0 L 481.0 -50.0 Q 472.0 -62.0 473.0 -63.0 Q 474.0 -77.0 496.0 -61.0 L 518.0 -44.0 Q 526.0 -38.0 560.0 -8.0 Q 580.0 12.0 598.0 37.0 Q 634.0 89.0 653.0 160.0 Q 662.0 194.0 663.0 207.0 L 669.0 248.0 L 673.0 279.0 L 676.0 342.0 Q 676.0 352.0 679.0 405.0 L 679.0 436.0 L 687.0 577.0 L 693.0 591.0 C 701.0 619.0 701.0 619.0 678.0 624.0 L 648.0 631.0 L 633.0 637.0 Q 623.0 641.0 616.0 639.0 Q 592.0 636.0 605.0 616.0 Q 618.0 596.0 622.0 560.0 Z" fill="lightgray"></path>
      </clipPath>
      <path clip-path="url(#make-me-a-hanzi-clip-8)" d="M 613.0 626.0 L 648.0 598.0 L 654.0 571.0 L 652.0 371.0 L 633.0 188.0 L 608.0 103.0 L 577.0 43.0 L 520.0 -26.0 L 483.0 -60.0 " fill="none" id="make-me-a-hanzi-animation-8" stroke-dasharray="880 1760" stroke-linecap="round"></path>

      <clipPath id="make-me-a-hanzi-clip-9">
      <path d="M 833.0 266.0 L 832.0 142.0 L 828.0 54.0 Q 825.0 16.0 812.0 7.0 Q 802.0 2.0 780.0 11.0 L 736.0 25.0 Q 730.0 28.0 725.0 27.0 Q 720.0 25.0 720.0 21.0 Q 720.0 17.0 724.0 14.0 L 766.0 -26.0 Q 790.0 -50.0 801.0 -66.0 Q 812.0 -82.0 815.0 -82.0 Q 828.0 -94.0 837.0 -92.0 Q 846.0 -91.0 862.0 -75.0 Q 886.0 -49.0 897.0 22.0 Q 899.0 54.0 898.0 69.0 L 897.0 134.0 L 894.0 194.0 Q 890.0 265.0 890.0 302.0 L 894.0 472.0 Q 894.0 520.0 896.0 543.0 Q 898.0 566.0 908.0 585.0 Q 918.0 604.0 918.0 609.0 Q 918.0 613.0 908.0 624.0 Q 898.0 635.0 872.0 651.0 Q 846.0 666.0 834.0 664.0 Q 821.0 662.0 806.0 656.0 Q 790.0 649.0 762.0 641.0 L 678.0 624.0 C 649.0 618.0 664.0 585.0 693.0 591.0 L 732.0 599.0 L 789.0 607.0 Q 811.0 610.0 818.0 606.0 Q 836.0 599.0 836.0 554.0 L 834.0 458.0 L 834.0 429.0 L 833.0 296.0 L 833.0 266.0 Z" fill="lightgray"></path>
      </clipPath>
      <path clip-path="url(#make-me-a-hanzi-clip-9)" d="M 686.0 621.0 L 709.0 612.0 L 809.0 632.0 L 837.0 632.0 L 871.0 602.0 L 864.0 505.0 L 865.0 127.0 L 860.0 19.0 L 834.0 -34.0 L 787.0 -16.0 L 727.0 20.0 " fill="none" id="make-me-a-hanzi-animation-9" stroke-dasharray="1091 2182" stroke-linecap="round"></path>

      <clipPath id="make-me-a-hanzi-clip-10">
      <path d="M 696.0 402.0 L 719.0 400.0 Q 729.0 400.0 756.0 409.0 L 806.0 421.0 Q 812.0 421.0 834.0 429.0 C 862.0 439.0 862.0 449.0 834.0 458.0 L 822.0 462.0 Q 815.0 465.0 798.0 465.0 L 773.0 461.0 L 742.0 451.0 L 679.0 436.0 C 650.0 429.0 649.0 410.0 679.0 405.0 L 696.0 402.0 Z" fill="lightgray"></path>
      </clipPath>
      <path clip-path="url(#make-me-a-hanzi-clip-10)" d="M 685.0 413.0 L 702.0 422.0 L 813.0 443.0 L 825.0 451.0 " fill="none" id="make-me-a-hanzi-animation-10" stroke-dasharray="275 550" stroke-linecap="round"></path>

      <clipPath id="make-me-a-hanzi-clip-11">
      <path d="M 669.0 248.0 L 680.0 245.0 Q 690.0 242.0 702.0 242.0 Q 713.0 242.0 765.0 252.0 L 833.0 266.0 C 862.0 272.0 861.0 285.0 833.0 296.0 L 818.0 302.0 Q 805.0 306.0 791.0 304.0 Q 777.0 302.0 743.0 292.0 Q 709.0 282.0 673.0 279.0 C 643.0 276.0 640.0 256.0 669.0 248.0 Z" fill="lightgray"></path>
      </clipPath>
      <path clip-path="url(#make-me-a-hanzi-clip-11)" d="M 677.0 255.0 L 826.0 289.0 " fill="none" id="make-me-a-hanzi-animation-11" stroke-dasharray="281 562" stroke-linecap="round"></path>

      <clipPath id="make-me-a-hanzi-clip-12">
      <path d="M 1548.0 582.5 L 1580.0 636.5 Q 1596.0 661.5 1603.0 668.5 L 1607.0 673.5 L 1620.0 683.5 Q 1633.0 691.5 1625.0 702.5 Q 1604.0 735.5 1560.0 753.5 Q 1537.0 764.5 1531.0 749.5 Q 1530.0 748.5 1532.0 732.5 Q 1534.0 715.5 1530.0 699.5 Q 1502.0 602.5 1412.0 476.5 L 1367.0 420.5 Q 1338.0 387.5 1330.0 379.5 L 1274.0 323.5 Q 1266.0 315.5 1269.0 312.5 Q 1271.0 310.5 1282.0 314.5 L 1306.0 325.5 Q 1317.0 329.5 1332.0 340.5 L 1394.0 386.5 L 1415.0 407.5 L 1428.0 421.5 L 1447.0 442.5 Q 1462.0 457.5 1481.0 485.5 Q 1504.0 517.5 1529.0 550.5 L 1548.0 582.5 Z" fill="lightgray"></path>
      </clipPath>
      <path clip-path="url(#make-me-a-hanzi-clip-12)" d="M 1542.0 746.5 L 1572.0 697.5 L 1507.0 570.5 L 1447.0 481.5 L 1384.0 406.5 L 1318.0 346.5 L 1275.0 316.5 " fill="none" id="make-me-a-hanzi-animation-12" stroke-dasharray="675 1350" stroke-linecap="round"></path>

      <clipPath id="make-me-a-hanzi-clip-13">
      <path d="M 1788.0 627.5 Q 1784.0 625.5 1774.0 625.5 L 1733.0 613.5 L 1702.0 606.5 Q 1675.0 599.5 1652.0 597.5 L 1548.0 582.5 C 1518.0 578.5 1499.0 551.5 1529.0 550.5 L 1558.0 549.5 Q 1570.0 547.5 1602.0 549.5 Q 1635.0 551.5 1653.0 554.5 L 1756.0 567.5 Q 1763.0 567.5 1766.0 562.5 Q 1772.0 553.5 1742.0 493.5 L 1705.0 428.5 L 1659.0 357.5 Q 1633.0 315.5 1621.0 303.5 Q 1612.0 291.5 1555.0 225.5 Q 1499.0 159.5 1472.0 132.5 Q 1446.0 105.5 1410.0 75.5 Q 1356.0 30.5 1334.0 17.5 L 1266.0 -29.5 Q 1235.0 -50.5 1221.0 -57.5 L 1194.0 -73.5 Q 1187.0 -77.5 1189.0 -82.5 Q 1192.0 -88.5 1202.0 -85.5 L 1233.0 -76.5 Q 1276.0 -68.5 1351.0 -24.5 Q 1377.0 -8.5 1441.0 35.5 Q 1495.0 77.5 1520.0 99.5 Q 1609.0 182.5 1709.0 327.5 L 1817.0 489.5 L 1843.0 519.5 Q 1857.0 535.5 1871.0 548.5 Q 1885.0 560.5 1883.0 569.5 Q 1883.0 577.5 1869.0 587.5 Q 1846.0 610.5 1821.0 619.5 Q 1797.0 627.5 1788.0 627.5 Z" fill="lightgray"></path>
      </clipPath>
      <path clip-path="url(#make-me-a-hanzi-clip-13)" d="M 1536.0 553.5 L 1559.0 567.5 L 1623.0 571.5 L 1761.0 594.5 L 1792.0 589.5 L 1817.0 565.5 L 1770.0 476.5 L 1660.0 306.5 L 1532.0 152.5 L 1471.0 92.5 L 1385.0 25.5 L 1290.0 -36.5 L 1196.0 -80.5 " fill="none" id="make-me-a-hanzi-animation-13" stroke-dasharray="1340 2680" stroke-linecap="round"></path>

      <clipPath id="make-me-a-hanzi-clip-14">
      <path d="M 1415.0 407.5 L 1430.0 393.5 L 1483.0 327.5 L 1515.0 284.5 L 1534.0 266.5 Q 1554.0 257.5 1567.0 271.5 Q 1581.0 284.5 1577.0 310.5 Q 1576.0 318.5 1564.0 339.5 Q 1552.0 353.5 1501.0 387.5 Q 1470.0 405.5 1466.0 405.5 L 1428.0 421.5 C 1400.0 433.5 1393.0 427.5 1415.0 407.5 Z" fill="lightgray"></path>
      </clipPath>
      <path clip-path="url(#make-me-a-hanzi-clip-14)" d="M 1422.0 407.5 L 1442.0 401.5 L 1510.0 344.5 L 1538.0 314.5 L 1549.0 287.5 " fill="none" id="make-me-a-hanzi-animation-14" stroke-dasharray="308 616" stroke-linecap="round"></path>

      <clipPath id="make-me-a-hanzi-clip-15">
      <path d="M 2450.5 454.0 L 2516.5 465.0 L 2552.5 474.0 Q 2581.5 477.0 2583.5 493.0 Q 2584.5 500.0 2571.5 508.0 Q 2559.5 516.0 2542.5 520.0 L 2523.5 524.0 Q 2520.5 524.0 2500.5 519.0 L 2452.5 505.0 L 2404.5 495.0 L 2313.5 480.0 Q 2269.5 474.0 2261.5 474.0 L 2234.5 471.0 Q 2216.5 471.0 2214.5 466.0 Q 2204.5 456.0 2228.5 444.0 Q 2252.5 431.0 2278.5 432.0 Q 2304.5 433.0 2391.5 442.0 L 2450.5 454.0 Z" fill="lightgray"></path>
      </clipPath>
      <path clip-path="url(#make-me-a-hanzi-clip-15)" d="M 2222.5 459.0 L 2299.5 455.0 L 2394.5 467.0 L 2523.5 496.0 L 2571.5 493.0 " fill="none" id="make-me-a-hanzi-animation-15" stroke-dasharray="481 962" stroke-linecap="round"></path>

      <clipPath id="make-me-a-hanzi-clip-16">
      <path d="M 2447.5 359.0 L 2450.5 454.0 L 2452.5 505.0 L 2459.5 615.0 Q 2459.5 623.0 2462.5 644.0 L 2467.5 672.0 L 2472.5 691.0 Q 2477.5 705.0 2476.5 711.0 Q 2476.5 716.0 2465.5 727.0 Q 2455.5 737.0 2446.5 742.0 L 2420.5 754.0 Q 2392.5 771.0 2385.5 751.0 Q 2381.5 741.0 2392.5 712.0 Q 2404.5 682.0 2404.5 644.0 L 2404.5 495.0 L 2400.5 347.0 L 2391.5 176.0 Q 2388.5 167.0 2384.5 123.0 Q 2380.5 79.0 2378.5 68.0 L 2370.5 28.0 Q 2365.5 4.0 2365.5 -8.0 Q 2365.5 -21.0 2370.5 -38.0 Q 2375.5 -55.0 2379.5 -65.0 Q 2384.5 -75.0 2392.5 -84.0 Q 2401.5 -93.0 2407.5 -93.0 Q 2412.5 -95.0 2422.5 -77.0 Q 2433.5 -59.0 2439.5 -31.0 L 2446.5 335.0 L 2447.5 359.0 Z" fill="lightgray"></path>
      </clipPath>
      <path clip-path="url(#make-me-a-hanzi-clip-16)" d="M 2399.5 748.0 L 2435.5 702.0 L 2418.5 198.0 L 2402.5 -12.0 L 2406.5 -84.0 " fill="none" id="make-me-a-hanzi-animation-16" stroke-dasharray="973 1946" stroke-linecap="round"></path>

      <clipPath id="make-me-a-hanzi-clip-17">
      <path d="M 2391.5 442.0 L 2374.5 407.0 L 2345.5 355.0 L 2302.5 288.0 Q 2282.5 260.0 2251.5 225.0 L 2200.5 171.0 L 2142.5 123.0 Q 2134.5 115.0 2136.5 110.0 Q 2138.5 105.0 2148.5 110.0 L 2210.5 139.0 Q 2250.5 157.0 2301.5 209.0 Q 2325.5 234.0 2376.5 311.0 L 2400.5 347.0 C 2476.5 460.0 2404.5 469.0 2391.5 442.0 Z" fill="lightgray"></path>
      </clipPath>
      <path clip-path="url(#make-me-a-hanzi-clip-17)" d="M 2398.5 438.0 L 2375.5 355.0 L 2308.5 255.0 L 2226.5 169.0 L 2142.5 115.0 " fill="none" id="make-me-a-hanzi-animation-17" stroke-dasharray="553 1106" stroke-linecap="round"></path>

      <clipPath id="make-me-a-hanzi-clip-18">
      <path d="M 2544.5 236.0 Q 2565.5 240.0 2565.5 268.0 Q 2565.5 296.0 2550.5 308.0 Q 2504.5 342.0 2477.5 350.0 L 2447.5 359.0 C 2420.5 367.0 2427.5 358.0 2446.5 335.0 L 2496.5 274.0 Q 2516.5 250.0 2525.5 243.0 Q 2534.5 236.0 2544.5 236.0 Z" fill="lightgray"></path>
      </clipPath>
      <path clip-path="url(#make-me-a-hanzi-clip-18)" d="M 2453.5 353.0 L 2459.5 340.0 L 2532.5 281.0 L 2542.5 255.0 " fill="none" id="make-me-a-hanzi-animation-18" stroke-dasharray="264 528" stroke-linecap="round"></path>

      <clipPath id="make-me-a-hanzi-clip-19">
      <path d="M 2682.5 563.0 L 2668.5 567.0 Q 2633.5 580.0 2626.5 572.0 Q 2620.5 568.0 2620.5 563.0 Q 2621.5 557.0 2628.5 543.0 Q 2634.5 527.0 2636.5 516.0 L 2643.5 473.0 Q 2644.5 470.0 2644.5 429.0 L 2640.5 242.0 Q 2638.5 229.0 2634.5 175.0 L 2626.5 110.0 Q 2619.5 67.0 2619.5 58.0 Q 2619.5 22.0 2640.5 -2.0 Q 2648.5 -16.0 2656.5 -14.0 Q 2664.5 -12.0 2667.5 0.0 L 2672.5 28.0 L 2675.5 71.0 L 2682.5 195.0 L 2683.5 229.0 L 2688.5 355.0 L 2688.5 385.0 L 2692.5 533.0 C 2693.5 560.0 2693.5 560.0 2682.5 563.0 Z" fill="lightgray"></path>
      </clipPath>
      <path clip-path="url(#make-me-a-hanzi-clip-19)" d="M 2631.5 562.0 L 2659.5 539.0 L 2667.5 482.0 L 2663.5 253.0 L 2646.5 51.0 L 2654.5 -4.0 " fill="none" id="make-me-a-hanzi-animation-19" stroke-dasharray="709 1418" stroke-linecap="round"></path>

      <clipPath id="make-me-a-hanzi-clip-20">
      <path d="M 2960.5 469.0 L 2962.5 494.0 L 2967.5 517.0 Q 2969.5 523.0 2977.5 537.0 Q 2985.5 551.0 2985.5 556.0 Q 2985.5 561.0 2973.5 571.0 L 2937.5 599.0 Q 2912.5 618.0 2894.5 616.0 L 2838.5 597.0 L 2682.5 563.0 C 2653.5 557.0 2663.5 526.0 2692.5 533.0 L 2735.5 543.0 Q 2744.5 545.0 2786.5 550.0 L 2842.5 558.0 Q 2884.5 561.0 2895.5 543.0 Q 2899.5 535.0 2899.5 512.0 L 2899.5 409.0 L 2899.5 383.0 L 2899.5 246.0 L 2899.5 223.0 L 2896.5 173.0 L 2893.5 84.0 C 2892.5 54.0 2854.5 71.0 2866.5 44.0 L 2896.5 -22.0 Q 2900.5 -36.0 2909.5 -38.0 Q 2924.5 -38.0 2941.5 -16.0 Q 2959.5 6.0 2966.5 26.0 Q 2975.5 42.0 2975.5 57.0 Q 2975.5 71.0 2970.5 106.0 L 2962.5 190.0 Q 2956.5 248.0 2956.5 273.0 L 2960.5 432.0 L 2960.5 469.0 Z" fill="lightgray"></path>
      </clipPath>
      <path clip-path="url(#make-me-a-hanzi-clip-20)" d="M 2691.5 558.0 L 2702.5 551.0 L 2834.5 577.0 L 2898.5 583.0 L 2922.5 567.0 L 2936.5 547.0 L 2929.5 475.0 L 2927.5 268.0 L 2933.5 78.0 L 2920.5 39.0 L 2911.5 -26.0 " fill="none" id="make-me-a-hanzi-animation-20" stroke-dasharray="969 1938" stroke-linecap="round"></path>

      <clipPath id="make-me-a-hanzi-clip-21">
      <path d="M 2688.5 355.0 L 2708.5 350.0 L 2721.5 350.0 Q 2729.5 349.0 2766.5 356.0 L 2859.5 372.0 L 2899.5 383.0 C 2928.5 391.0 2928.5 400.0 2899.5 409.0 L 2874.5 417.0 Q 2853.5 424.0 2827.5 416.0 Q 2802.5 407.0 2770.5 401.0 L 2688.5 385.0 C 2659.5 379.0 2659.5 362.0 2688.5 355.0 Z" fill="lightgray"></path>
      </clipPath>
      <path clip-path="url(#make-me-a-hanzi-clip-21)" d="M 2697.5 378.0 L 2707.5 369.0 L 2752.5 374.0 L 2840.5 395.0 L 2882.5 396.0 L 2890.5 403.0 " fill="none" id="make-me-a-hanzi-animation-21" stroke-dasharray="330 660" stroke-linecap="round"></path>

      <clipPath id="make-me-a-hanzi-clip-22">
      <path d="M 2682.5 195.0 L 2698.5 193.0 Q 2722.5 189.0 2787.5 200.0 L 2899.5 223.0 C 2928.5 229.0 2927.5 237.0 2899.5 246.0 L 2878.5 253.0 Q 2847.5 263.0 2807.5 253.0 L 2763.5 242.0 Q 2742.5 236.0 2683.5 229.0 C 2653.5 225.0 2652.5 199.0 2682.5 195.0 Z" fill="lightgray"></path>
      </clipPath>
      <path clip-path="url(#make-me-a-hanzi-clip-22)" d="M 2687.5 201.0 L 2704.5 212.0 L 2845.5 235.0 L 2884.5 235.0 L 2891.5 229.0 " fill="none" id="make-me-a-hanzi-animation-22" stroke-dasharray="339 678" stroke-linecap="round"></path>

      <clipPath id="make-me-a-hanzi-clip-23">
      <path d="M 2672.5 28.0 L 2727.5 32.0 Q 2767.5 33.0 2782.5 35.0 L 2815.5 38.0 Q 2838.5 40.0 2866.5 44.0 C 2896.5 48.0 2921.5 74.0 2893.5 84.0 L 2871.5 92.0 Q 2865.5 94.0 2845.5 91.0 L 2727.5 75.0 Q 2689.5 71.0 2675.5 71.0 C 2645.5 70.0 2642.5 26.0 2672.5 28.0 Z" fill="lightgray"></path>
      </clipPath>
      <path clip-path="url(#make-me-a-hanzi-clip-23)" d="M 2678.5 35.0 L 2694.5 51.0 L 2852.5 67.0 L 2886.5 82.0 " fill="none" id="make-me-a-hanzi-animation-23" stroke-dasharray="347 694" stroke-linecap="round"></path>

      <clipPath id="make-me-a-hanzi-clip-24">
      <path d="M 3340.0 469.0 Q 3365.0 512.0 3390.0 564.0 Q 3411.0 613.0 3431.0 637.0 Q 3440.0 649.0 3434.0 662.0 Q 3428.0 675.0 3397.0 695.0 Q 3369.0 711.0 3349.0 708.0 Q 3330.0 704.0 3341.0 683.0 Q 3357.0 655.0 3348.0 627.0 Q 3306.0 477.0 3171.0 276.0 Q 3161.0 264.0 3160.0 258.0 Q 3157.0 246.0 3172.0 250.0 Q 3212.0 268.0 3326.0 445.0 L 3340.0 469.0 Z" fill="lightgray"></path>
      </clipPath>
      <path clip-path="url(#make-me-a-hanzi-clip-24)" d="M 3351.0 694.0 L 3377.0 673.0 L 3390.0 649.0 L 3361.0 569.0 L 3276.0 404.0 L 3206.0 300.0 L 3169.0 259.0 " fill="none" id="make-me-a-hanzi-animation-24" stroke-dasharray="640 1280" stroke-linecap="round"></path>

      <clipPath id="make-me-a-hanzi-clip-25">
      <path d="M 3432.0 229.0 Q 3472.0 301.0 3511.0 404.0 Q 3526.0 434.0 3551.0 453.0 Q 3566.0 463.0 3565.0 472.0 Q 3564.0 485.0 3533.0 500.0 Q 3496.0 521.0 3481.0 519.0 Q 3469.0 518.0 3459.0 509.0 Q 3386.0 476.0 3345.0 471.0 Q 3342.0 471.0 3340.0 469.0 C 3311.0 462.0 3296.0 450.0 3326.0 445.0 Q 3362.0 433.0 3409.0 456.0 Q 3439.0 477.0 3455.0 465.0 Q 3464.0 461.0 3446.0 398.0 Q 3433.0 332.0 3391.0 259.0 L 3372.0 225.0 Q 3288.0 98.0 3152.0 10.0 Q 3145.0 4.0 3145.0 0.0 Q 3146.0 -4.0 3154.0 -3.0 Q 3274.0 12.0 3407.0 189.0 Q 3410.0 195.0 3413.0 198.0 L 3432.0 229.0 Z" fill="lightgray"></path>
      </clipPath>
      <path clip-path="url(#make-me-a-hanzi-clip-25)" d="M 3333.0 449.0 L 3395.0 466.0 L 3438.0 485.0 L 3483.0 485.0 L 3502.0 467.0 L 3449.0 319.0 L 3382.0 195.0 L 3307.0 107.0 L 3259.0 64.0 L 3214.0 32.0 L 3151.0 3.0 " fill="none" id="make-me-a-hanzi-animation-25" stroke-dasharray="913 1826" stroke-linecap="round"></path>

      <clipPath id="make-me-a-hanzi-clip-26">
      <path d="M 3413.0 198.0 L 3435.0 182.0 Q 3597.0 43.0 3760.0 -40.0 Q 3808.0 -56.0 4003.0 -9.0 Q 4016.0 -3.0 4020.0 7.0 Q 4023.0 17.0 3999.0 17.0 Q 3926.0 30.0 3843.0 40.0 Q 3669.0 62.0 3450.0 217.0 Q 3441.0 224.0 3432.0 229.0 L 3391.0 259.0 Q 3358.0 292.0 3308.0 299.0 Q 3272.0 303.0 3245.0 297.0 Q 3235.0 291.0 3240.0 282.0 Q 3247.0 272.0 3260.0 272.0 Q 3309.0 268.0 3367.0 229.0 Q 3370.0 228.0 3372.0 225.0 L 3413.0 198.0 Z" fill="lightgray"></path>
      </clipPath>
      <path clip-path="url(#make-me-a-hanzi-clip-26)" d="M 3252.0 286.0 L 3298.0 283.0 L 3351.0 264.0 L 3574.0 106.0 L 3654.0 59.0 L 3761.0 10.0 L 3808.0 0.0 L 3964.0 1.0 L 4010.0 7.0 " fill="none" id="make-me-a-hanzi-animation-26" stroke-dasharray="965 1930" stroke-linecap="round"></path>

      <clipPath id="make-me-a-hanzi-clip-27">
      <path d="M 3628.0 695.0 Q 3655.0 644.0 3660.0 596.0 Q 3673.0 428.0 3654.0 179.0 Q 3655.0 146.0 3664.0 124.0 Q 3671.0 111.0 3681.0 118.0 Q 3702.0 140.0 3704.0 227.0 Q 3723.0 633.0 3729.0 656.0 Q 3739.0 678.0 3725.0 692.0 Q 3707.0 708.0 3675.0 722.0 Q 3650.0 732.0 3625.0 721.0 Q 3612.0 712.0 3628.0 695.0 Z" fill="lightgray"></path>
      </clipPath>
      <path clip-path="url(#make-me-a-hanzi-clip-27)" d="M 3635.0 709.0 L 3661.0 696.0 L 3687.0 667.0 L 3690.0 634.0 L 3689.0 353.0 L 3674.0 126.0 " fill="none" id="make-me-a-hanzi-animation-27" stroke-dasharray="738 1476" stroke-linecap="round"></path>

      <clipPath id="make-me-a-hanzi-clip-28">
      <path d="M 3738.0 437.0 Q 3799.0 388.0 3874.0 316.0 Q 3892.0 297.0 3908.0 293.0 Q 3917.0 292.0 3924.0 303.0 Q 3936.0 316.0 3920.0 361.0 Q 3899.0 422.0 3737.0 469.0 Q 3727.0 473.0 3726.0 461.0 Q 3727.0 448.0 3738.0 437.0 Z" fill="lightgray"></path>
      </clipPath>
      <path clip-path="url(#make-me-a-hanzi-clip-28)" d="M 3737.0 457.0 L 3861.0 378.0 L 3894.0 342.0 L 3908.0 310.0 " fill="none" id="make-me-a-hanzi-animation-28" stroke-dasharray="359 718" stroke-linecap="round"></path>

</g>
</svg>
